Run: headless pygame with SDL's dummy video driver; simulated clock (each Clock.tick advances the game by its frame time, no real sleeping); random seed 0; keys injected as events and as key.get_pressed() state; mouse plan: one left click at the window centre at the start of phase 2, then a move to the lower-right quarter at the start of phase 3.
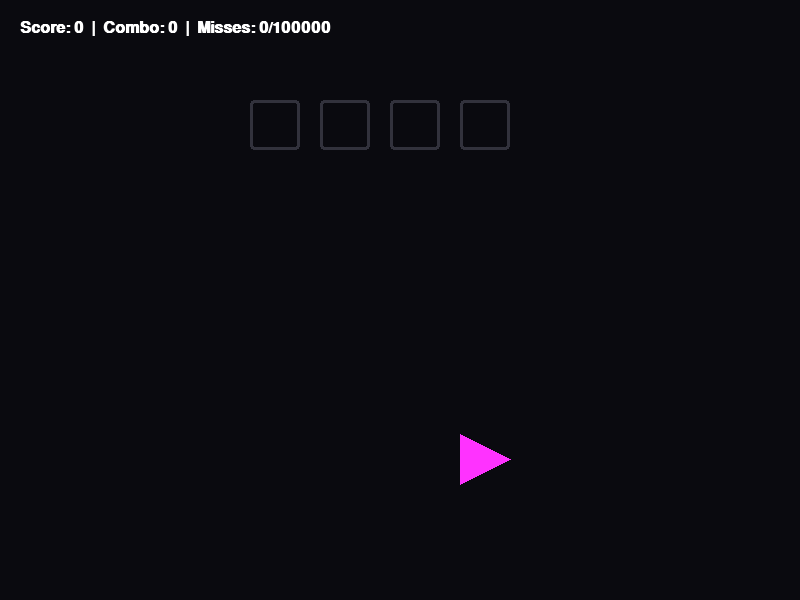
Frame 1 of 4 · flips 1–60 · no input
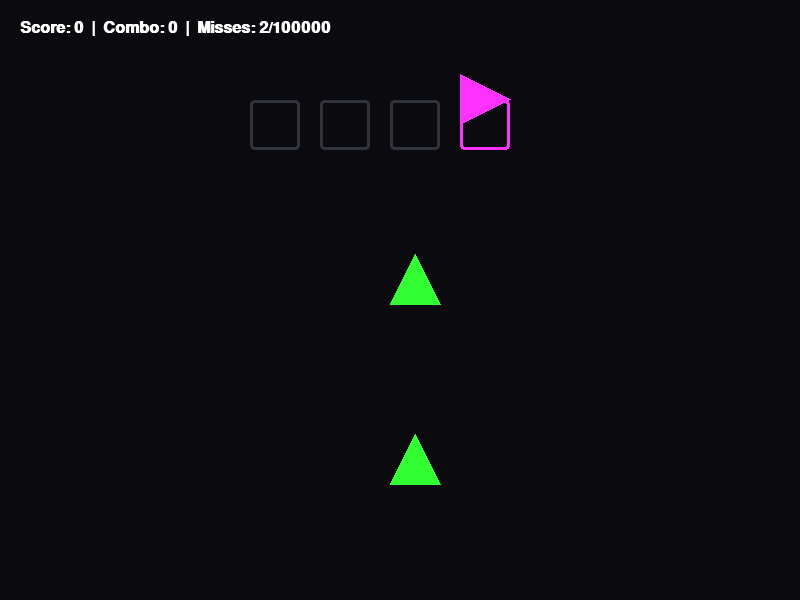
Frame 2 of 4 · flips 61–180 · clicked the window centre · tapped SPACE, RETURN · held RIGHT (→), D
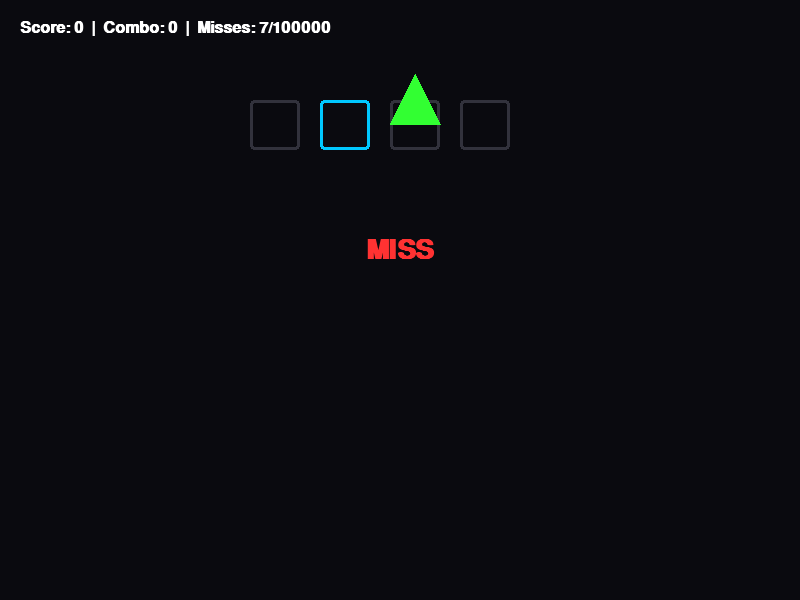
Frame 3 of 4 · flips 181–300 · moved the mouse to the lower-right quarter · held DOWN (↓), S
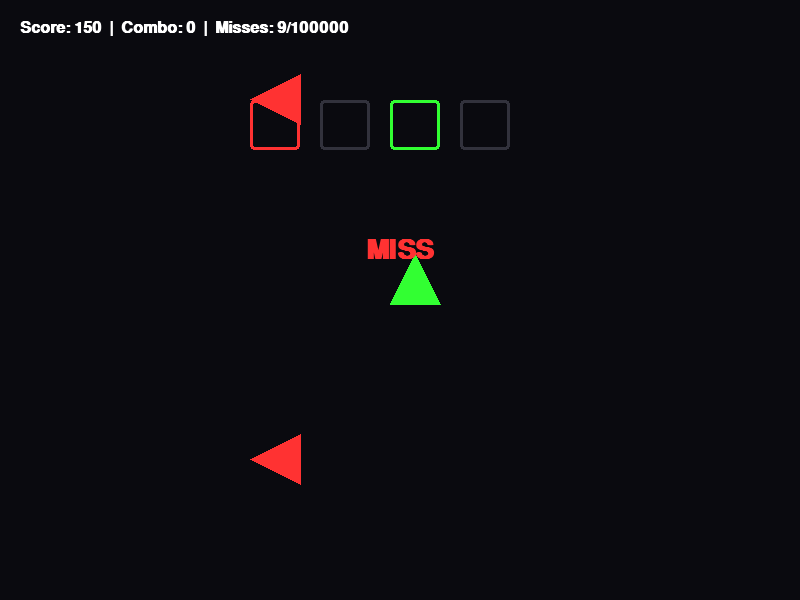
Frame 4 of 4 · flips 301–420 · held LEFT (←), A, UP (↑), W

The pygame program that drew these frames:

import pygame
import random
import sys

# 1. Initialize Pygame
pygame.init()

# 2. Game Window Configurations
SCREEN_WIDTH = 800
SCREEN_HEIGHT = 600
screen = pygame.display.set_mode((SCREEN_WIDTH, SCREEN_HEIGHT))
pygame.display.set_caption("Python FNF - Arrow Rhythm Game (Game Over & Restart)")
clock = pygame.time.Clock()
FPS = 60

# 3. Colors (RGB)
BLACK  = (10, 10, 15)
WHITE  = (255, 255, 255)
GRAY   = (50, 50, 60)
RED    = (255, 50, 50)     # Left
DOWN_B = (0, 200, 255)     # Down (Light Blue)
UP_G   = (50, 255, 50)     # Up (Green)
PINK   = (255, 50, 255)    # Right

# 4. Lanes Mapping (Index: 0=Left, 1=Down, 2=Up, 3=Right)
LANES = [0, 1, 2, 3]
LANE_X = [250, 320, 390, 460]  # Screen X positions for lanes
LANE_COLORS = [RED, DOWN_B, UP_G, PINK]
KEY_MAP = {
    pygame.K_LEFT: 0,
    pygame.K_DOWN: 1,
    pygame.K_UP: 2,
    pygame.K_RIGHT: 3
}

# 5. Core Game Variables
STRUM_Y = 100         # Y position of the target receptors
BASE_SPEED = 6        # Starting speed of arrows
arrow_speed = BASE_SPEED
SPAWN_RATE = 30       # Frames between new arrow spawns
spawn_timer = 0
score = 0
streak = 0
miss_count = 0
MAX_MISSES = 100000
game_over = False

rating_text = ""
rating_color = WHITE
rating_timer = 0

# Fonts
font_score = pygame.font.SysFont("Arial", 24, bold=True)
font_rating = pygame.font.SysFont("Arial", 40, bold=True)
font_game_over = pygame.font.SysFont("Arial", 64, bold=True)
font_restart = pygame.font.SysFont("Arial", 28, bold=True)

# 6. Game Classes
class Arrow:
    def __init__(self, lane):
        self.lane = lane
        self.x = LANE_X[lane]
        self.y = SCREEN_HEIGHT + 20  # Spawn off-screen at the bottom
        self.color = LANE_COLORS[lane]
        self.size = 50
        self.active = True

    def update(self):
        global arrow_speed
        self.y -= arrow_speed  # Move upward using the dynamic speed
        if self.y < -50:       # Out of bounds check
            self.active = False
            return False       # Flag a miss
        return True

    def draw(self, surface):
        points = []
        if self.lane == 0:    # Left
            points = [(self.x + self.size, self.y), (self.x, self.y + self.size//2), (self.x + self.size, self.y + self.size)]
        elif self.lane == 1:  # Down
            points = [(self.x, self.y), (self.x + self.size, self.y), (self.x + self.size//2, self.y + self.size)]
        elif self.lane == 2:  # Up
            points = [(self.x, self.y + self.size), (self.x + self.size, self.y + self.size), (self.x + self.size//2, self.y)]
        elif self.lane == 3:  # Right
            points = [(self.x, self.y), (self.x + self.size, self.y + self.size//2), (self.x, self.y + self.size)]
        
        pygame.draw.polygon(surface, self.color, points)

# Create arrow list
arrows = []

def reset_game():
    global score, streak, miss_count, game_over, arrows, spawn_timer, rating_text, rating_timer
    score = 0
    streak = 0
    miss_count = 0
    spawn_timer = 0
    rating_text = ""
    rating_timer = 0
    arrows.clear()
    game_over = False

# 7. Main Game Loop
running = True
while running:
    screen.fill(BLACK)
    
    # Check for game over state
    if miss_count >= MAX_MISSES:
        game_over = True

    # Event Handling
    for event in pygame.event.get():
        if event.type == pygame.QUIT:
            running = False
            
        elif event.type == pygame.MOUSEBUTTONDOWN:
            if game_over:
                reset_game()

        elif event.type == pygame.KEYDOWN and not game_over:
            if event.key in KEY_MAP:
                pressed_lane = KEY_MAP[event.key]
                hit_registered = False
                
                # Check for closest arrow in that lane near STRUM_Y
                for arrow in arrows:
                    if arrow.lane == pressed_lane and arrow.active:
                        distance = abs(arrow.y - STRUM_Y)
                        
                        if distance < 60:  # Hit window
                            arrow.active = False
                            hit_registered = True
                            streak += 1
                            
                            # Determine accuracy rating based on timing distance
                            if distance < 15:
                                rating_text = "SICK!!"
                                rating_color = UP_G
                                score += 350
                            elif distance < 35:
                                rating_text = "GOOD"
                                rating_color = DOWN_B
                                score += 200
                            else:
                                rating_text = "BAD"
                                rating_color = RED
                                score += 50
                            rating_timer = 20  # Frame duration to display text
                            break
                
                if not hit_registered:
                    # Input penalty for ghost tapping / missing completely
                    rating_text = "MISS"
                    rating_color = RED
                    rating_timer = 20
                    streak = 0
                    miss_count += 1
                    score = max(0, score - 100)

    if not game_over:
        # DYNAMIC SPEED SYSTEM
        arrow_speed = min(16, BASE_SPEED + (score // 1500))
        
        # Proc-Gen Arrow Spawner
        spawn_timer += 1
        if spawn_timer >= SPAWN_RATE:
            if random.random() > 0.3:  # 70% chance to spawn an arrow on interval
                chosen_lane = random.choice(LANES)
                arrows.append(Arrow(chosen_lane))
            spawn_timer = 0

        # Draw Receptor Strums (Static Target Zones)
        for i in range(4):
            rect = pygame.Rect(LANE_X[i], STRUM_Y, 50, 50)
            keys_pressed = pygame.key.get_pressed()
            is_held = (i == 0 and keys_pressed[pygame.K_LEFT]) or \
                      (i == 1 and keys_pressed[pygame.K_DOWN]) or \
                      (i == 2 and keys_pressed[pygame.K_UP]) or \
                      (i == 3 and keys_pressed[pygame.K_RIGHT])
            
            color = LANE_COLORS[i] if is_held else GRAY
            pygame.draw.rect(screen, color, rect, width=3, border_radius=4)

        # Update and Draw Active Arrows
        for arrow in arrows[:]:
            if arrow.active:
                still_alive = arrow.update()
                if not still_alive:
                    # Registered as a natural scroll miss
                    rating_text = "MISS"
                    rating_color = RED
                    rating_timer = 20
                    streak = 0
                    miss_count += 1
                    score = max(0, score - 50)
                    arrows.remove(arrow)
                else:
                    arrow.draw(screen)
            else:
                arrows.remove(arrow)

        # Render Interface Metrics
        # Score, Speed, Combo & Misses Display
        txt_score = font_score.render(f"Score: {score}  |  Combo: {streak}  |  Misses: {miss_count}/{MAX_MISSES}", True, WHITE)
        screen.blit(txt_score, (20, 20))
        
        # Timing Judgement Text (SICK, GOOD, BAD, MISS)
        if rating_timer > 0:
            txt_rating = font_rating.render(rating_text, True, rating_color)
            text_rect = txt_rating.get_rect(center=(SCREEN_WIDTH // 2, STRUM_Y + 150))
            screen.blit(txt_rating, text_rect)
            rating_timer -= 1
            
    else:
        # --- GAME OVER SCREEN ---
        screen.fill((20, 10, 10)) # Slight dark red tint background
        
        go_surface = font_game_over.render("GAME OVER", True, RED)
        go_rect = go_surface.get_rect(center=(SCREEN_WIDTH // 2, SCREEN_HEIGHT // 2 - 50))
        
        score_surface = font_score.render(f"Final Score: {score}", True, WHITE)
        score_rect = score_surface.get_rect(center=(SCREEN_WIDTH // 2, SCREEN_HEIGHT // 2 + 20))
        
        restart_surface = font_restart.render("Click Anywhere to Restart", True, DOWN_B)
        restart_rect = restart_surface.get_rect(center=(SCREEN_WIDTH // 2, SCREEN_HEIGHT // 2 + 80))
        
        screen.blit(go_surface, go_rect)
        screen.blit(score_surface, score_rect)
        screen.blit(restart_surface, restart_rect)

    # Update Frame and Sync
    pygame.display.flip()
    clock.tick(FPS)

pygame.quit()
sys.exit()
